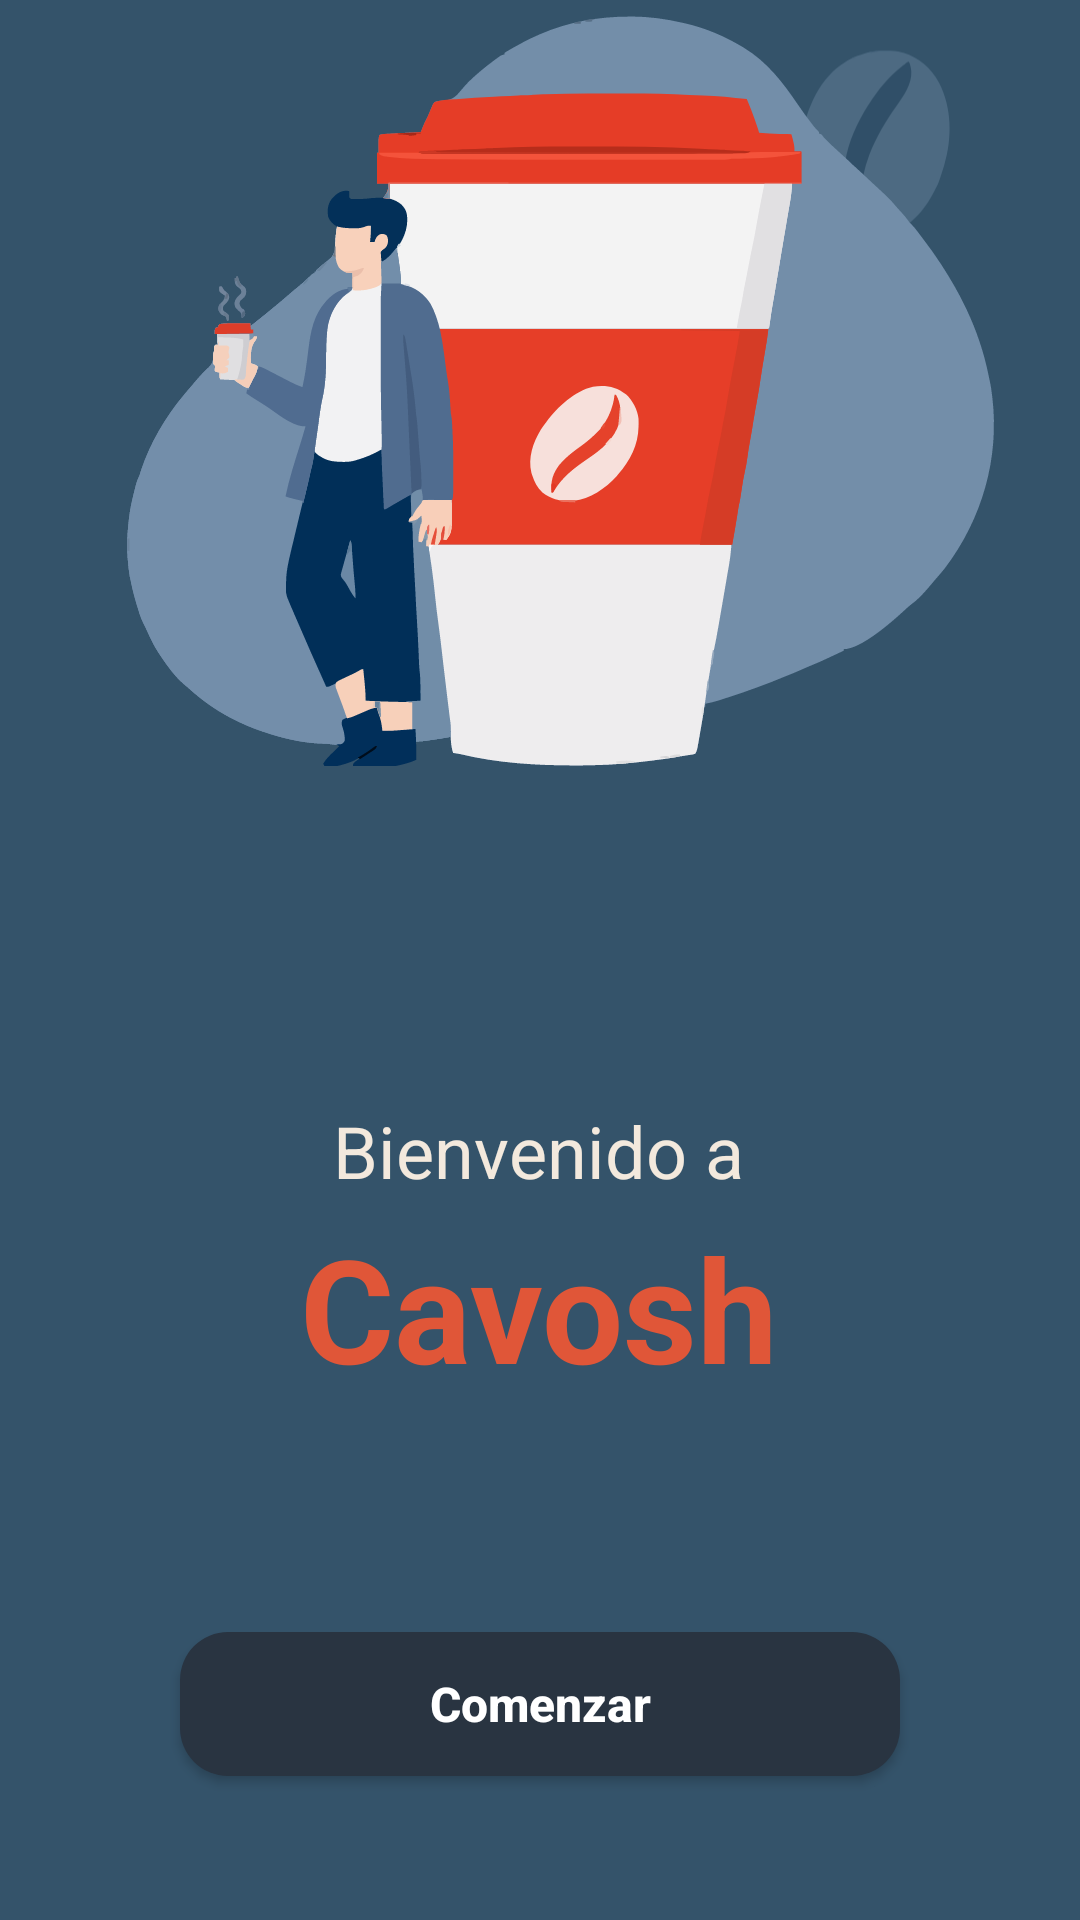

Produce the Android XML layout that renders to this screen, including the resource entries it uses.
<!-- AndroidManifest.xml: application theme Theme.CavoshCafe2026 -->
<!-- res/layout/fragment_splash.xml -->
<?xml version="1.0" encoding="utf-8"?>
<androidx.constraintlayout.widget.ConstraintLayout
    xmlns:android="http://schemas.android.com/apk/res/android"
    xmlns:tools="http://schemas.android.com/tools"
    xmlns:app="http://schemas.android.com/apk/res-auto"
    android:layout_width="match_parent"
    android:layout_height="match_parent"
    android:background="@color/police_blue"
    tools:ignore="VectorPath,ImageContrastCheck"
    tools:context=".ui.Splash">

    <ImageView
        android:id="@+id/ivGranosCafe"
        android:layout_width="190dp"
        android:layout_height="191dp"
        android:layout_marginTop="4dp"
        android:layout_marginEnd="4dp"
        android:contentDescription="@string/content_description"
        android:src="@drawable/ic_granos_cafe"
        app:layout_constraintEnd_toEndOf="parent"
        app:layout_constraintTop_toTopOf="parent" />

    <ImageView
        android:id="@+id/ivLogo"
        android:layout_width="328dp"
        android:layout_height="488dp"
        android:contentDescription="@string/content_description"
        android:src="@drawable/ic_logo"
        app:layout_constraintBottom_toTopOf="@id/tvWelcomeTo"
        app:layout_constraintEnd_toEndOf="parent"
        app:layout_constraintHorizontal_bias="0.192"
        app:layout_constraintStart_toStartOf="parent"
        app:layout_constraintTop_toTopOf="parent"
        app:layout_constraintVertical_bias="1.0" />

    <TextView
        android:id="@+id/tvWelcomeTo"
        android:layout_width="wrap_content"
        android:layout_height="wrap_content"
        android:layout_marginBottom="4dp"
        android:text="@string/bienvenido"
        android:textColor="#F3E9DD"
        android:textSize="24sp"
        app:layout_constraintBottom_toTopOf="@id/tvCavosh"
        app:layout_constraintEnd_toEndOf="parent"
        app:layout_constraintHorizontal_bias="0.498"
        app:layout_constraintStart_toStartOf="parent" />

    <TextView
        android:id="@+id/tvCavosh"
        android:layout_width="wrap_content"
        android:layout_height="wrap_content"
        android:layout_marginBottom="76dp"
        android:text="@string/cavosh"
        android:textColor="#E05638"
        android:textSize="48sp"
        android:textStyle="bold"
        app:layout_constraintBottom_toTopOf="@id/btnComenzar"
        app:layout_constraintEnd_toEndOf="parent"
        app:layout_constraintHorizontal_bias="0.498"
        app:layout_constraintStart_toStartOf="parent" />

    <Button
        android:id="@+id/btnComenzar"
        android:layout_width="240dp"
        android:layout_height="wrap_content"
        android:layout_marginBottom="48dp"
        android:background="@drawable/sh_btn_gunmetal"
        android:text="@string/comenzar"
        android:textAllCaps="false"
        android:textColor="@color/white"
        android:textSize="16sp"
        android:textStyle="bold"
        app:layout_constraintBottom_toBottomOf="parent"
        app:layout_constraintEnd_toEndOf="parent"
        app:layout_constraintStart_toStartOf="parent" />

</androidx.constraintlayout.widget.ConstraintLayout>
<!-- resources referenced by this layout -->
<resources>
  <color name="police_blue">#34536A</color>
  <color name="white">#FFFFFFFF</color>
  <!-- drawable ic_granos_cafe: vector/xml drawable (drawable, 8993 chars, omitted) -->
  <!-- drawable ic_logo: vector/xml drawable (drawable, 68108 chars, omitted) -->
  <!-- drawable sh_btn_gunmetal (drawable) -->
  <?xml version="1.0" encoding="utf-8"?>
  <shape xmlns:android="http://schemas.android.com/apk/res/android">
      <corners android:radius="16dp" />
      <solid android:color="@color/gunmetal"/>
  </shape>
  <string name="bienvenido">Bienvenido a</string>
  <string name="cavosh">Cavosh</string>
  <string name="comenzar">Comenzar</string>
  <string name="content_description">content_description</string>
  <style name="Theme.CavoshCafe2026" parent="Base.Theme.CavoshCafe2026" />
  <color name="gunmetal">#293441</color>
  <style name="Base.Theme.CavoshCafe2026" parent="Theme.MaterialComponents.DayNight.NoActionBar.Bridge">
          
          
      </style>
</resources>
